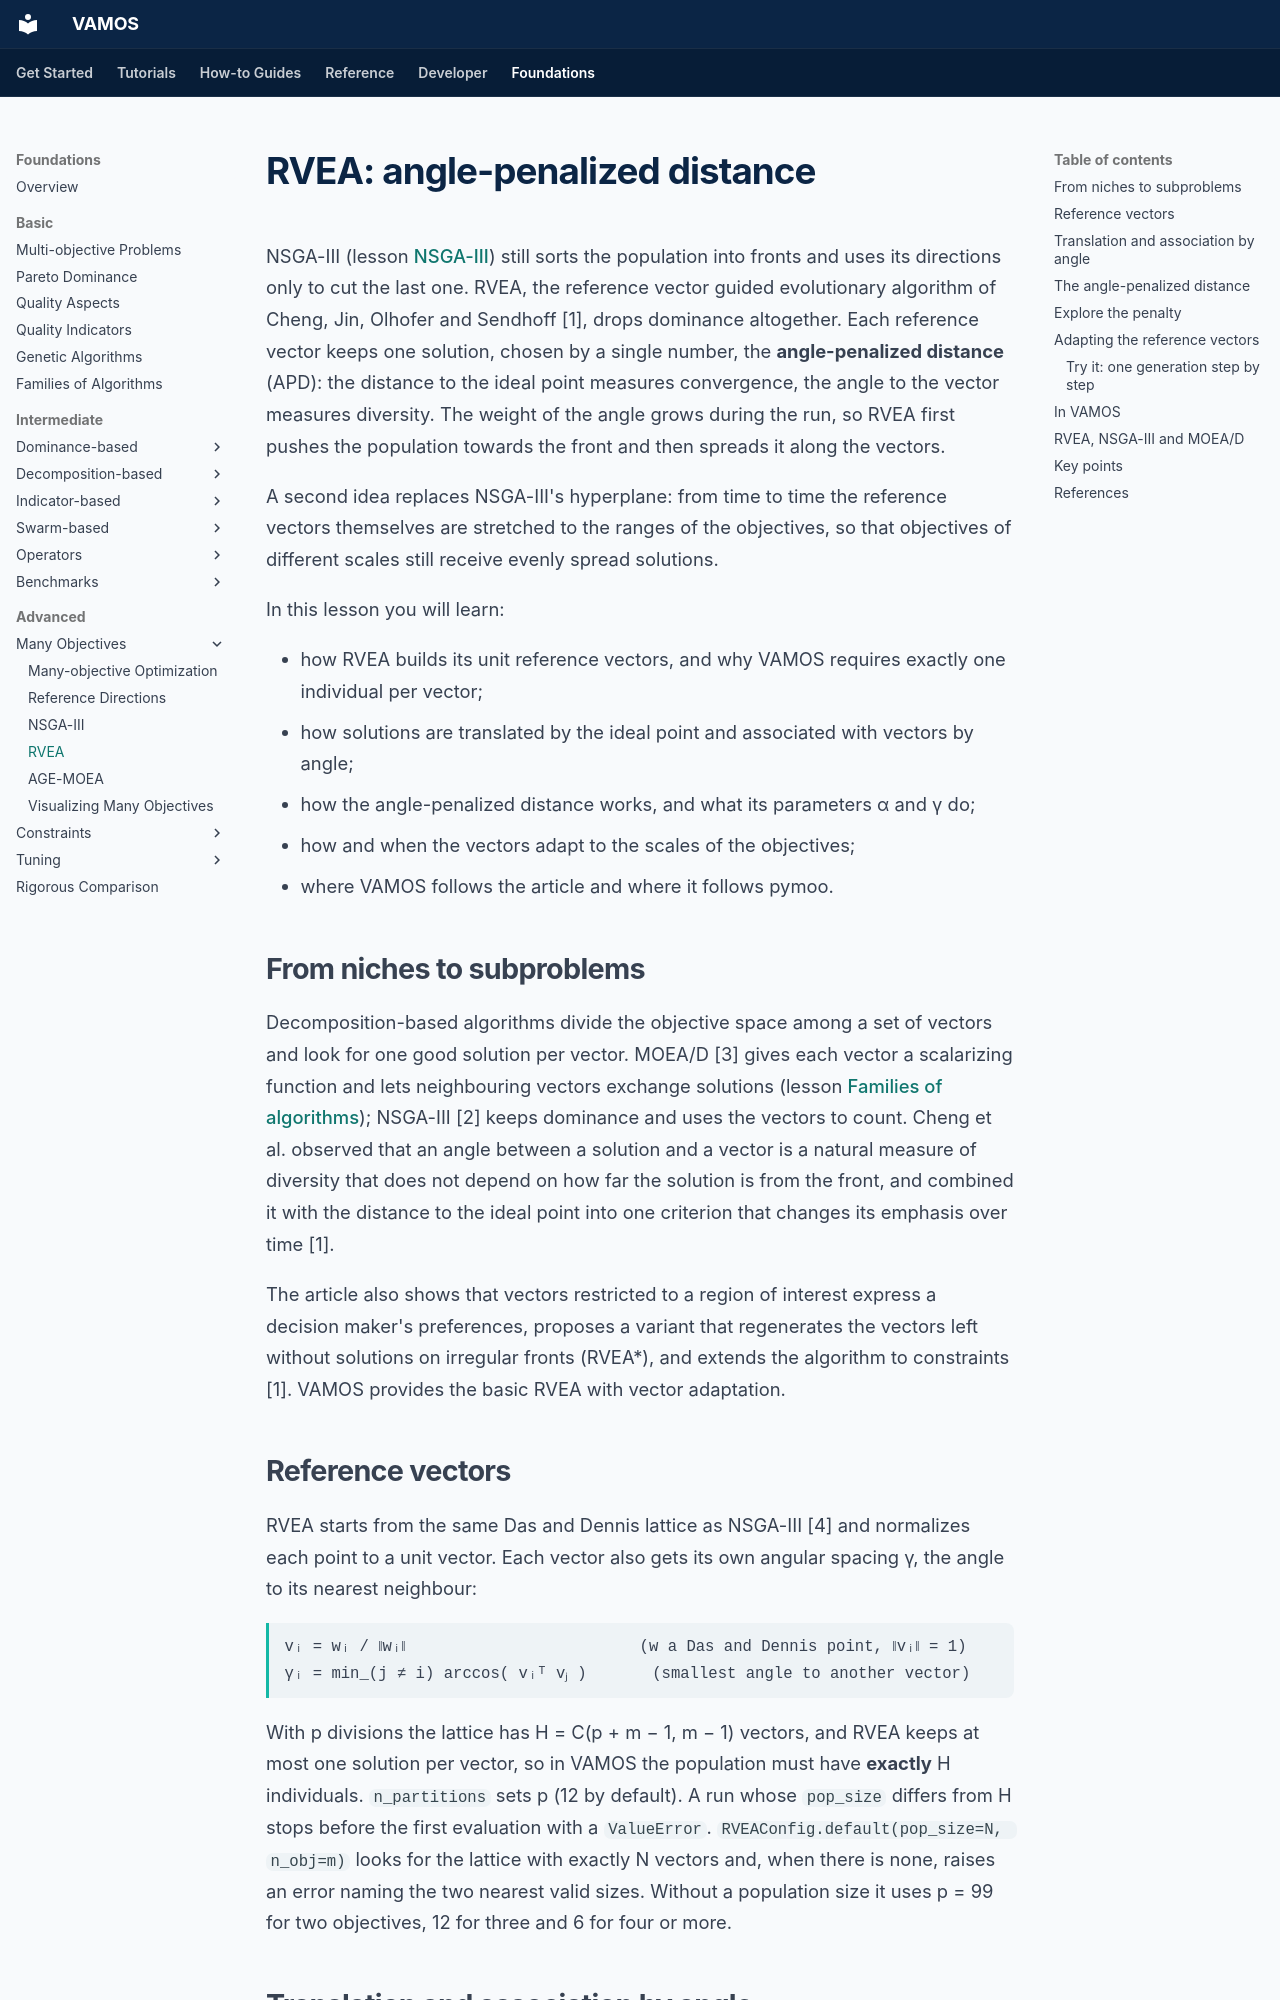

repository: vamos-optimization/VAMOS · page: foundations/advanced/rvea/index.html · generator: mkdocs

---
description: 'RVEA, the reference vector guided evolutionary algorithm: unit reference vectors, translation by the ideal point, association by angle, the angle-penalized distance and its schedule, and the adaptation of the vectors to the scales of the objectives, with an interactive figure and VAMOS code.'
search:
  boost: 0.5
---

# RVEA: angle-penalized distance

NSGA-III (lesson [NSGA-III](nsga-iii.md)) still sorts the population into fronts and
uses its directions only to cut the last one. RVEA, the reference vector
guided evolutionary algorithm of Cheng, Jin, Olhofer and Sendhoff [1], drops
dominance altogether. Each reference vector keeps one solution, chosen by a
single number, the **angle-penalized distance** (APD): the distance to the
ideal point measures convergence, the angle to the vector measures diversity.
The weight of the angle grows during the run, so RVEA first pushes the
population towards the front and then spreads it along the vectors.

A second idea replaces NSGA-III's hyperplane: from time to time the reference
vectors themselves are stretched to the ranges of the objectives, so that
objectives of different scales still receive evenly spread solutions.

In this lesson you will learn:

- how RVEA builds its unit reference vectors, and why VAMOS requires exactly
  one individual per vector;
- how solutions are translated by the ideal point and associated with vectors
  by angle;
- how the angle-penalized distance works, and what its parameters α and γ do;
- how and when the vectors adapt to the scales of the objectives;
- where VAMOS follows the article and where it follows pymoo.

## From niches to subproblems

Decomposition-based algorithms divide the objective space among a set of
vectors and look for one good solution per vector. MOEA/D [3] gives each
vector a scalarizing function and lets neighbouring vectors exchange
solutions (lesson
[Families of algorithms](../basic/algorithm-families.md#decomposition-based-algorithms));
NSGA-III [2] keeps dominance and uses the vectors to count. Cheng et al.
observed that an angle between a solution and a vector is a natural measure of
diversity that does not depend on how far the solution is from the front, and
combined it with the distance to the ideal point into one criterion that
changes its emphasis over time [1].

The article also shows that vectors restricted to a region of interest express
a decision maker's preferences, proposes a variant that regenerates the
vectors left without solutions on irregular fronts (RVEA\*), and extends the
algorithm to constraints [1]. VAMOS provides the basic RVEA with vector
adaptation.
